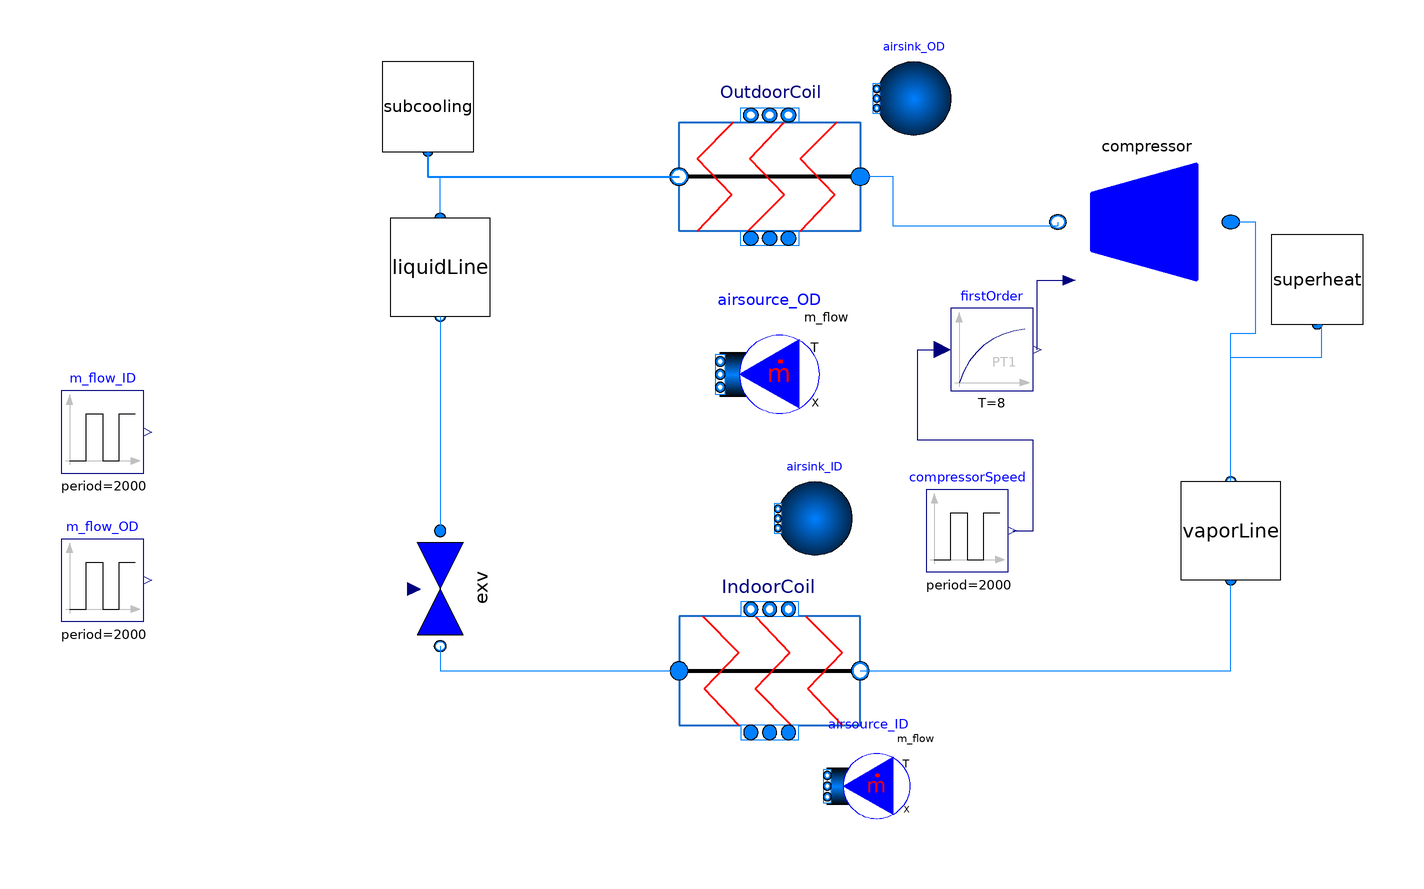

This picture is the connection diagram that the Modelica source below describes through its graphical annotations.

model TestCycle_OnOff
  extends Modelica.Icons.Example;

  //input Real u[6](start={0,0.458,0,0,294.5,305});
  input Real u[6](start={58.3,0.458,1,2.1,294.5,305});

  Modelica.Blocks.Interfaces.RealOutput y[8];

  // Components
  extends DynamicVCC.Test.JCI.Test.TPWL.HeatExchangers(
    final p_a_start_OD=p_a_start_OD_ss,
    final p_b_start_OD=p_b_start_OD_ss,
    final h_init_OD=h_init_OD_ss,
    final Tt_init_OD=Tt_init_OD_ss,
    final p_a_start_ID=p_a_start_ID_ss,
    final p_b_start_ID=p_b_start_ID_ss,
    final h_init_ID=h_init_ID_ss,
    final Tt_init_ID=Tt_init_ID_ss,
    final m_flow_init=m_flow_init_ss);

  // Initial conditions

  // steady-state
  parameter Real speed_init=58.3;
  parameter Real opening_init=0.458;
  parameter Medium_1.AbsolutePressure p_a_start_OD_ss=2.4726e6;
  parameter Medium_1.AbsolutePressure p_b_start_OD_ss=2.3841e6;
  parameter Medium_1.SpecificEnthalpy h_init_OD_ss[Ncell]={447908.937500000,433267.531250000,419473,405802.125000000,392255.093750000,378832.125000000,365533.437500000,352359.218750000,339309.687500000,326385.031250000,313585.468750000,300911.218750000,288362.437500000,275939.343750000,265681.187500000,260356.390625000,256980.968750000,254855.312500000,253522.328125000,252688.906250000};
  parameter SI.Temperature Tt_init_OD_ss[Ncell]={320.383148193359,313.944549560547,313.427185058594,313.351654052734,313.275970458984,313.200195312500,313.124267578125,313.048217773438,312.972045898438,312.895751953125,312.819335937500,312.742797851563,312.666137695313,312.589355468750,311.266754150391,308.252960205078,307.062072753906,306.298583984375,305.814331054688,305.509124755859};

  parameter Medium_1.AbsolutePressure p_a_start_ID_ss=1.0105e6;
  parameter Medium_1.AbsolutePressure p_b_start_ID_ss=9.3031e5;
  parameter Medium_1.SpecificEnthalpy h_init_ID_ss[Ncell]={262267.281250000,272034.843750000,281901.750000000,291868.375000000,301935.125000000,312102.375000000,322370.500000000,332739.875000000,343210.968750000,353784.093750000,364459.718750000,375238.187500000,386119.968750000,397105.468750000,408195.062500000,419389.218750000,425198.375000000,429450.156250000,432558.312500000,434831.406250000};
  parameter SI.Temperature Tt_init_ID_ss[Ncell]={281.588562011719,281.456390380859,281.323730468750,281.190551757813,281.056854248047,280.922668457031,280.787963867188,280.652709960938,280.516937255859,280.380615234375,280.243774414063,280.106414794922,279.968475341797,279.829986572266,279.690948486328,279.551330566406,286.742431640625,288.822174072266,290.349395751953,291.464508056641};

  parameter Medium_1.MassFlowRate m_flow_init_ss=0.0513;

  parameter Medium_1.AbsolutePressure p_a_start_LL=2.3841e6;
  parameter Medium_1.AbsolutePressure p_b_start_LL=2.3735e6;
  parameter Medium_1.SpecificEnthalpy h_init_LL[Ncell_piping]={252658.687500000,252628.625000000,252598.687500000};
  parameter SI.Temperature Tt_init_LL[Ncell_piping]={305.145202636719,305.128204345703,305.111297607422};

  parameter Medium_1.AbsolutePressure p_a_start_VL=9.3031e5;
  parameter Medium_1.AbsolutePressure p_b_start_VL=9.1419e5;
  parameter Medium_1.SpecificEnthalpy h_init_VL[Ncell_piping]={434889.937500000,434949.218750000,435009.25};
  parameter SI.Temperature Tt_init_VL[Ncell_piping]={290.209289550781,290.093780517578,289.978820800781};



 /*
  // off-cycle
  parameter Real speed_init=0;
  parameter Real opening_init=0.458;
  parameter Medium_1.AbsolutePressure p_a_start_OD_ss=2.0534e6;
  parameter Medium_1.AbsolutePressure p_b_start_OD_ss=2.0506e6;
  parameter Medium_1.SpecificEnthalpy h_init_OD_ss[Ncell]={438158.215104701,431640.529044450,430270.469574090,429769.576599728,429310.936892201,428863.705546847,428438.619470830,428029.881826754,427632.392707141,427246.184897150,426869.331326223,426512.095248493,423573.372019319,412354.063061564,400116.663216543,387617.450819519,374628.671129686,360544.988590822,345429.709474765,316080.964579299};
  parameter SI.Temperature Tt_init_OD_ss[Ncell]={314.509161374653,309.980398017798,309.060421460919,308.725857816145,308.420444716918,308.123579544483,307.842231301249,307.572459413559,307.310835285356,307.057306668409,306.810555274713,306.577130065227,306.371196035435,306.367805075196,306.364074868275,306.360010794064,306.355612294475,306.350868333295,306.345750410671,306.340199085668};

  parameter Medium_1.AbsolutePressure p_a_start_ID_ss=2.0489e6;
  parameter Medium_1.AbsolutePressure p_b_start_ID_ss=2.0523e6;
  parameter Medium_1.SpecificEnthalpy h_init_ID_ss[Ncell]={258870.172974984,252026.973076339,247143.028262239,243523.580867570,240944.754557804,238834.783092155,237057.691626821,235406.904532818,233727.820613272,232086.934213579,230504.041464880,228949.748330664,227390.635948594,225890.144270842,224610.308283811,223799.752524797,223833.307373922,224914.147247857,226916.667205483,229509.847375042};
  parameter SI.Temperature Tt_init_ID_ss[Ncell]={306.305836749578,305.212616728642,302.480023442784,300.408366650199,298.909663141358,297.670057781293,296.617014160580,295.631677544244,294.622559359966,293.629869759441,292.666318302904,291.714640039147,290.754621536857,289.825718876379,289.029647827961,288.523730457259,288.544672604267,289.218914193266,290.461707168467,292.058148384314};

  parameter Medium_1.MassFlowRate m_flow_init_ss=0;
 */

  DynamicVCC.Test.JCI.Compressor compressor(
  redeclare package Medium=Medium_1,
  Vs=2.9438902e-05,
  m_flow_init=system.m_flow_init,
  m_flow_nominal=0.05,
  speed_nominal=58.3,
  p_dis_init=p_a_start_OD,
  p_suc_init=p_b_start_ID,
  h_dis_init=h_init_OD[1],
  h_suc_init=h_init_ID[Ncell]) annotation (Placement(transformation(extent={{112,28},{70,70}})));

  DynamicVCC.Test.JCI.EXV exv(
  redeclare package Medium=Medium_1,
  Av=3.1416e-6,
  p_a_init=p_b_start_OD,
  p_b_init=p_a_start_ID,
  final dp_nominal=10e5) annotation (Placement(transformation(extent={{14,14},{-14,-14}},
        rotation=90,
        origin={-80,-40})));

  Modelica.Fluid.Sources.MassFlowSource_T airsource_OD[Ncell](
  redeclare each final package Medium=Medium_2,
  each use_m_flow_in=true,
  each use_T_in=true,
  each use_X_in=true,
  each nPorts=1) annotation (Placement(transformation(extent={{12,0},{-12,24}})));

  Modelica.Fluid.Sources.Boundary_pT airsink_OD[Ncell](
  redeclare each package Medium=Medium_2,
  each nPorts=1) annotation (Placement(transformation(extent={{44,70},{26,88}})));

  Modelica.Fluid.Sources.MassFlowSource_T airsource_ID[Ncell](
  redeclare each final package Medium=Medium_2,
  each use_m_flow_in=true,
  each use_T_in=true,
  each use_X_in=true,
  each nPorts=1) annotation (Placement(transformation(extent={{34,-100},{14,-76}})));

  Modelica.Fluid.Sources.Boundary_pT airsink_ID[Ncell](
  redeclare each package Medium=Medium_2,
  each nPorts=1) annotation (Placement(transformation(extent={{20,-32},{2,-14}})));

  DynamicVCC.Components.Units.Sensors.T_Superheat superheat(
  redeclare package Medium=Medium_1) annotation (Placement(transformation(extent={{144,24},{122,46}})));

  DynamicVCC.Components.Units.Sensors.T_Superheat subcooling(
  redeclare package Medium=Medium_1) annotation (Placement(transformation(extent={{-72,66},{-94,88}})));
/*
  Modelica.Blocks.Sources.CombiTimeTable BC(tableOnFile=true,
    smoothness=Modelica.Blocks.Types.Smoothness.LinearSegments,
    tableName="BC",
    fileName="C:/Jiacheng Ma/BoundaryCondition/JCI/4_30_2021/BC.mat",                                                                                                                                     columns=2:6) annotation (Placement(transformation(extent={{-148,42},{-170,64}})));
  Modelica.Blocks.Sources.CombiTimeTable Mea(tableOnFile=true,
    smoothness=Modelica.Blocks.Types.Smoothness.LinearSegments,                                                                tableName="Mea",
    fileName="C:/Jiacheng Ma/BoundaryCondition/JCI/4_30_2021/Mea.mat",                                                                                                                                 columns=2:10) annotation (Placement(transformation(extent={{-150,70},{-172,92}})));
    */


    // Connect piping between indoor and outdoor units
  replaceable model HeatTransfer_1_piping=DynamicVCC.Components.Pipes.BaseClasses.HeatTransfer.ConstantFlowHeatTransfer (
    alpha0=50);

  replaceable model HeatTransfer_2_piping=DynamicVCC.Components.Pipes.BaseClasses.HeatTransfer.ConstantFlowHeatTransfer (
   final alpha0=5) "Connect piping heat loss to ambient";

  replaceable model FlowModel_1_LL=DynamicVCC.Components.Pipes.BaseClasses.FlowModels.NominalFrictionFlow (
  final dp_nominal=1.3796e4/Ncell_piping,
  final k=1,
  final b=2);

  replaceable model FlowModel_1_VL=DynamicVCC.Components.Pipes.BaseClasses.FlowModels.NominalFrictionFlow (
  final dp_nominal=2.0953e4/Ncell_piping,
  final k=1,
  final b=2);
  /*
  replaceable model FlowModel_1_LL=DynamicVCC.Components.Pipes.BaseClasses.FlowModels.ConstantFrictionFlow (
  lambda0=0.1);

  replaceable model FlowModel_1_VL=DynamicVCC.Components.Pipes.BaseClasses.FlowModels.ConstantFrictionFlow (
  lambda0=0.1);
*/
  parameter Integer Ncell_piping=3;

  Components.Units.HX.Piping liquidLine(
    redeclare final package Medium_1=Medium_1,
    final Ncell=Ncell_piping,
    redeclare final model HeatTransfer_1=HeatTransfer_1_piping,
    redeclare final model HeatTransfer_2=HeatTransfer_2_piping,
    redeclare final model FlowModel_1=FlowModel_1_LL,
    redeclare final model SlipRatio=SlipRatio,
    final modelStructure=modelStructure,
    final differentialState=differentialState,
    final useLumpedPressure=useLumpedPressure,
    d_o=0.009525,
    d_i=0.0078994,
    length=6.1,
    T_amb=300,
    p_a_start=p_a_start_LL,
    p_b_start=p_b_start_LL,
    h_init=h_init_LL,
    Tt_init=Tt_init_LL)  annotation (Placement(transformation(
        extent={{12,-12},{-12,12}},
        rotation=90,
        origin={-80,38})));

  Components.Units.HX.Piping vaporLine(
  redeclare final package Medium_1=Medium_1,
    final Ncell=Ncell_piping,
    redeclare final model HeatTransfer_1=HeatTransfer_1_piping,
    redeclare final model HeatTransfer_2=HeatTransfer_2_piping,
    redeclare final model FlowModel_1=FlowModel_1_VL,
    redeclare final model SlipRatio=SlipRatio,
    final modelStructure=modelStructure,
    final differentialState=differentialState,
    final useLumpedPressure=useLumpedPressure,
    d_o=0.009525,
    d_i=0.0078994,
    length=6.1,
    T_amb=300,
    p_a_start=p_a_start_VL,
    h_init=h_init_VL,
    Tt_init=Tt_init_VL)       annotation (Placement(transformation(
        extent={{12,-12},{-12,12}},
        rotation=270,
        origin={112,-26})));

    SI.MassFlowRate m_flow_air_ID;
    SI.MassFlowRate m_flow_air_OD;
    SI.Temperature T_ID;
    SI.Temperature T_OD;

    /*
  Components.Units.MassFlowDevices.Valve.ReversingValve reversingValve(
    redeclare final package Medium=Medium_1,
    hpMode=DynamicVCC.Components.Types.HPmode.heating,
    p_dis_init=p_a_start_OD,
    p_suc_init=p_b_start_ID,
    A_open=1.0e-4,
    dp_nominal=20000,
    C_Hd=1,
    C_Hs=0.7) annotation (Placement(transformation(
        extent={{10,-10},{-10,10}},
        rotation=90,
        origin={52,22})));

  Components.Units.HX.Piping suctionLine(
    redeclare final package Medium_1 = Medium_1,
    final Ncell=Ncell_piping,
    redeclare final model HeatTransfer_1 = HeatTransfer_1_piping,
    redeclare final model HeatTransfer_2 = HeatTransfer_2_piping,
    redeclare final model FlowModel_1 = FlowModel_1_VL,
    redeclare final model SlipRatio = SlipRatio,
    final modelStructure=modelStructure,
    final differentialState=differentialState,
    final useLumpedPressure=useLumpedPressure,
    d_o=0.009525,
    d_i=0.0078994,
    length=0.1,
    T_amb=300,
    p_a_start=p_b_start_ID,
    h_init=fill(h_init_ID[Ncell], Ncell_piping),
    Tt_init=fill(Tt_init_ID[Ncell], Ncell_piping)) annotation (Placement(transformation(
        extent={{8,-8},{-8,8}},
        rotation=180,
        origin={70,-6})));

  Components.Units.HX.Piping dischargeLine(
    redeclare final package Medium_1 = Medium_1,
    final Ncell=Ncell_piping,
    redeclare final model HeatTransfer_1 = HeatTransfer_1_piping,
    redeclare final model HeatTransfer_2 = HeatTransfer_2_piping,
    redeclare final model FlowModel_1 = FlowModel_1_VL,
    redeclare final model SlipRatio = SlipRatio,
    final modelStructure=modelStructure,
    final differentialState=differentialState,
    final useLumpedPressure=useLumpedPressure,
    d_o=0.009525,
    d_i=0.0078994,
    length=0.1,
    T_amb=300,
    p_a_start=p_a_start_OD,
    h_init=fill(h_init_OD[1], Ncell_piping),
    Tt_init=fill(Tt_init_OD[1], Ncell_piping)) annotation (Placement(transformation(
        extent={{-7,-7},{7,7}},
        rotation=180,
        origin={49,49})));
       

  Modelica.Fluid.Sources.Boundary_ph boundary1(
    redeclare package Medium = Medium_1,
    use_p_in=true,
    nPorts=1) annotation (Placement(transformation(extent={{-114,8},{-98,24}})));

   Modelica.Fluid.Sources.Boundary_ph boundary2(
    redeclare package Medium = Medium_1,
    use_p_in=true,
    use_h_in=true,
    nPorts=1) annotation (Placement(transformation(extent={{-116,-24},{-100,-8}})));
*/

  Modelica.Blocks.Sources.Pulse compressorSpeed(
    amplitude=-58.3,
    width=50,
    period=2000,
    offset=58.3,
    startTime=5000)
                   annotation (Placement(transformation(extent={{38,-36},{58,-16}})));
  Modelica.Blocks.Sources.Pulse m_flow_ID(
    amplitude=-1,
    width=50,
    period=2000,
    offset=1,
    startTime=5000)
                   annotation (Placement(transformation(extent={{-172,-12},{-152,8}})));
  Modelica.Blocks.Sources.Pulse m_flow_OD(
    amplitude=-2.1,
    width=50,
    period=2000,
    offset=2.1,
    startTime=5000)
                   annotation (Placement(transformation(extent={{-172,-48},{-152,-28}})));

  Modelica.Blocks.Continuous.FirstOrder firstOrder(
    T=8,
    initType=Modelica.Blocks.Types.Init.InitialOutput,
    y_start=58.3) annotation (Placement(transformation(extent={{44,8},{64,28}})));
protected
  SI.Mass charge;
  Real COP;
initial equation
  //charge=3;

equation

  charge=IndoorCoil.charge+OutdoorCoil.charge+liquidLine.charge+vaporLine.charge;
  COP=abs(IndoorCoil.Q_flow_2)/(compressor.Pwr+1e-5);
  compressor.T_amb=airsource_OD[1].T_in;

  y[1]=compressor.port_b.p;
  y[2]=compressor.port_a.p;
  y[3]=IndoorCoil.Ta_out_ave;
  y[4]=OutdoorCoil.Ta_out_ave;
  y[5]=superheat.T;
  y[6]=subcooling.T;
  y[7]=compressor.Pwr;
  y[8]=IndoorCoil.Q_flow_2;

  exv.opening=u[2];
  //compressor.speed=u[1];

/*
  boundary2.p_in=22.602e5;
  boundary2.h_in=253223;
  boundary1.p_in=22.602e5;

  boundary2.p_in=20.524e5;
  boundary2.h_in=261718;
  boundary1.p_in=20.524e5;
  */
  for i in 1:Ncell loop
    airsource_ID[i].m_flow_in=m_flow_air_ID/Ncell;
    airsource_ID[i].T_in=T_ID;
    airsource_ID[i].X_in={1e-4,1-1e-4};
    airsource_OD[i].m_flow_in=m_flow_air_OD/Ncell;
    airsource_OD[i].T_in=T_OD;
    airsource_OD[i].X_in={1e-4,1-1e-4};
  end for;

  m_flow_air_ID=m_flow_ID.y;
  m_flow_air_OD=m_flow_OD.y;
  T_ID=u[5];//294.5;
  T_OD=u[6];//305;

  connect(OutdoorCoil.ports_a2,airsource_OD.ports[1]);
  connect(OutdoorCoil.ports_b2,airsink_OD.ports[1]);
  connect(IndoorCoil.ports_a2,airsource_ID.ports[1]);
  connect(IndoorCoil.ports_b2,airsink_ID.ports[1]);
  connect(subcooling.port, OutdoorCoil.port_b1) annotation (Line(points={{-83,66},{-83,60},{-22,60}},                   color={0,127,255},
      thickness=0.5));
  connect(liquidLine.port_a1, OutdoorCoil.port_b1) annotation (Line(points={{-80,50},{-80,60},{-22,60}}, color={0,127,255}));
  connect(compressor.port_b, OutdoorCoil.port_a1) annotation (Line(points={{70,49},{70,48},{30,48},{30,60},{22,60}}, color={0,127,255}));
  connect(exv.port_b, IndoorCoil.port_a1) annotation (Line(points={{-80,-54},{-80,-60},{-22,-60}}, color={0,127,255}));
  connect(vaporLine.port_b1, compressor.port_a) annotation (Line(points={{112,-14},{112,22},{118,22},{118,49},{112,49}},
                                                                                                                       color={0,127,255}));
  connect(superheat.port, compressor.port_a) annotation (Line(points={{133,24},{134,24},{134,16},{112,16},{112,22},{118,22},{118,49},{112,49}}, color={0,127,255}));
  connect(IndoorCoil.port_b1, vaporLine.port_a1) annotation (Line(points={{22,-60},{112,-60},{112,-38}}, color={0,127,255}));
  connect(liquidLine.port_b1, exv.port_a) annotation (Line(points={{-80,26},{-80,-26}}, color={0,127,255}));
  connect(compressorSpeed.y, firstOrder.u) annotation (Line(points={{59,-26},{64,-26},{64,-4},{36,-4},{36,18},{42,18}}, color={0,0,127}));
  connect(firstOrder.y, compressor.speed) annotation (Line(points={{65,18},{65,34.825},{72.73,34.825}}, color={0,0,127}));
  annotation (Diagram(coordinateSystem(extent={{-180,-100},{160,100}})), Icon(coordinateSystem(extent={{-180,-100},{160,100}})),
    experiment(
      StartTime=1,
      StopTime=100000,
      __Dymola_Algorithm="Dassl"));
end TestCycle_OnOff;